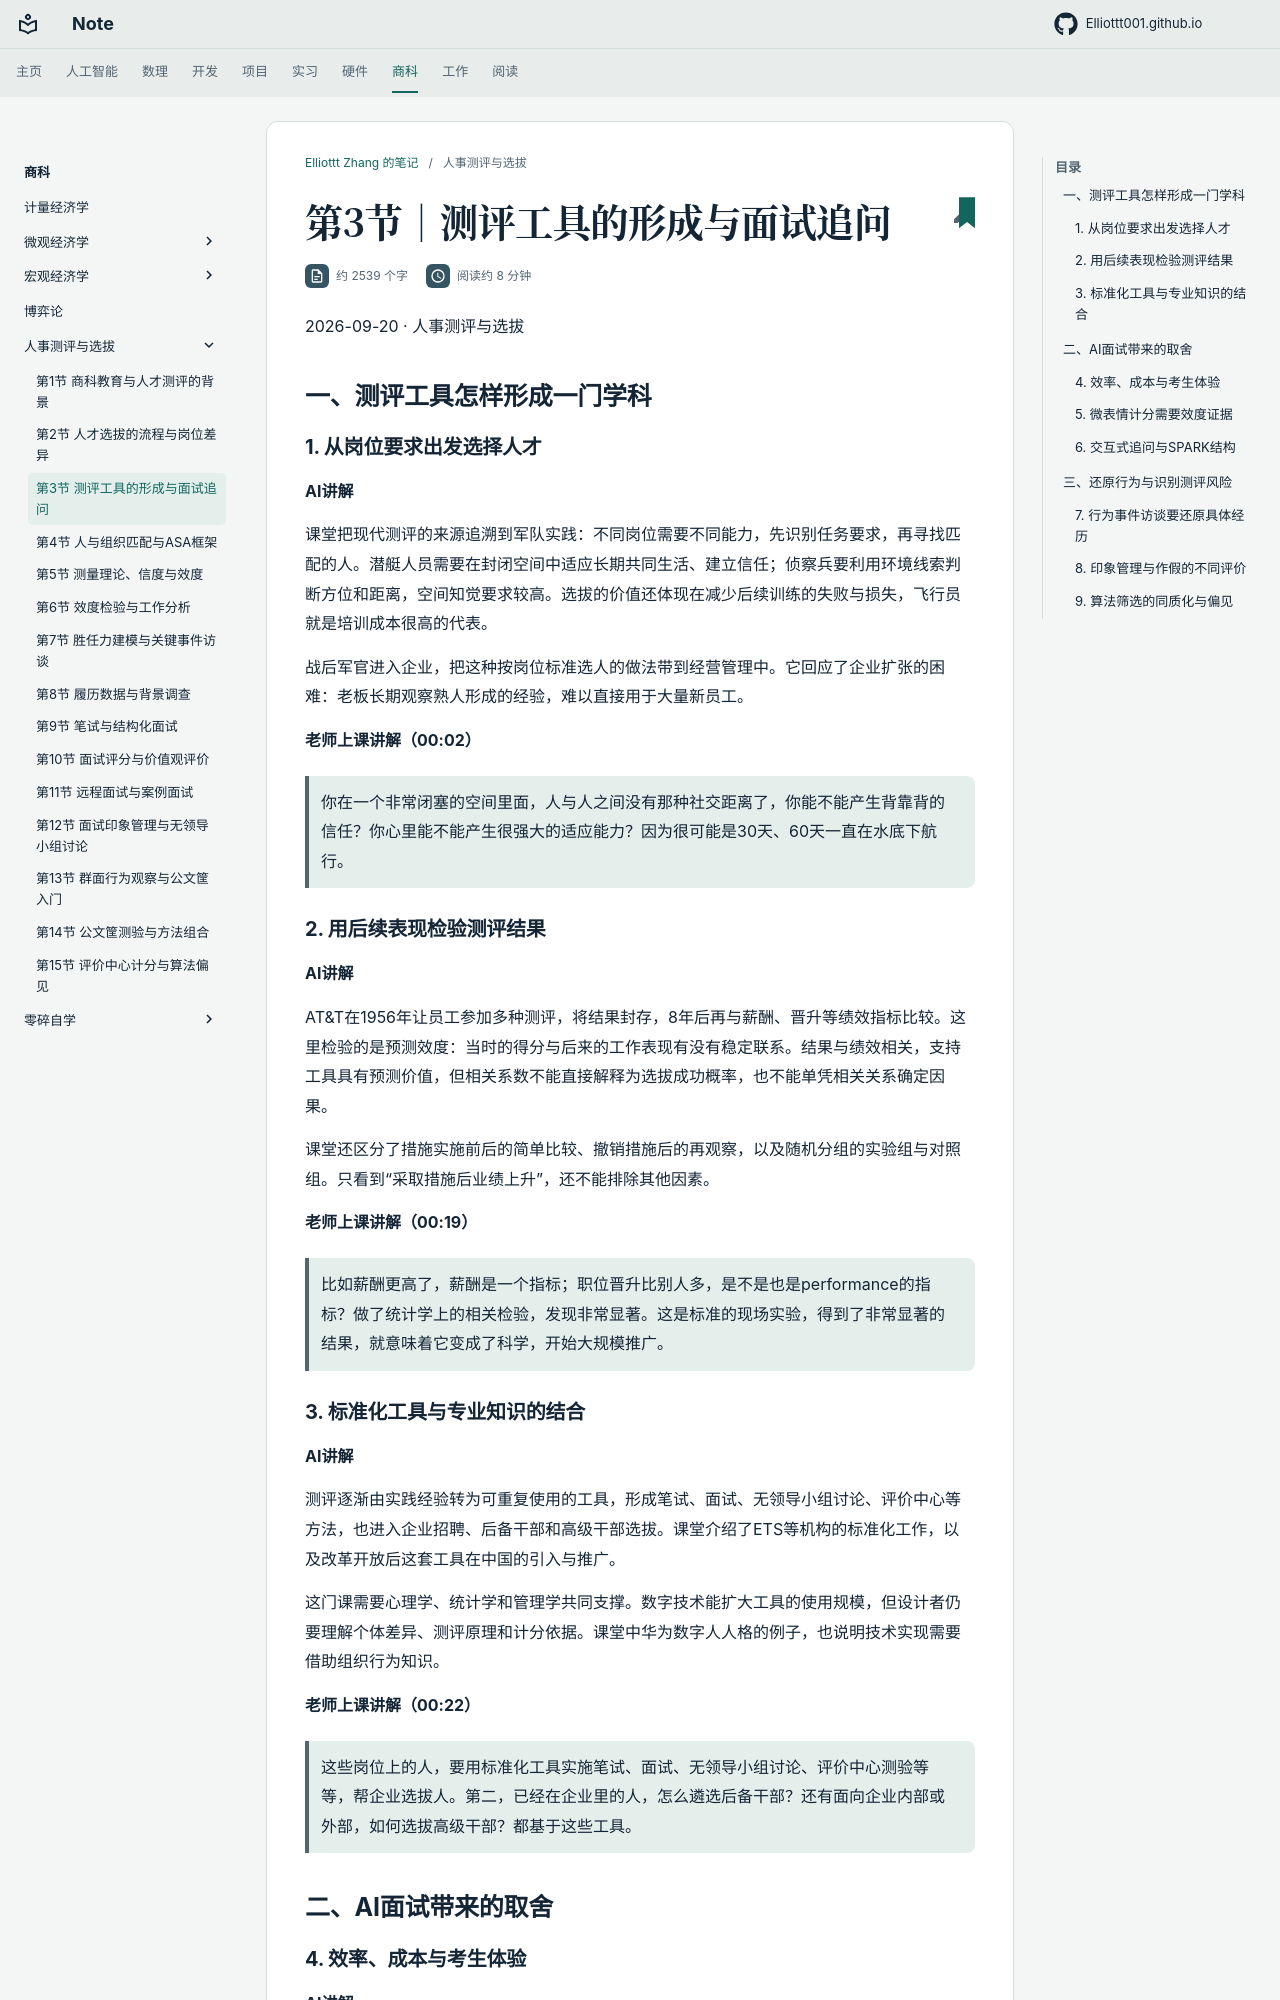

repository: Elliottt001/Elliottt001.github.io · page: FINANCE/personnel-assessment/2026-09-20/index.html · generator: mkdocs

# 第3节｜测评工具的形成与面试追问

2026-09-20 · 人事测评与选拔

## 一、测评工具怎样形成一门学科

### 1. 从岗位要求出发选择人才

**AI讲解**

课堂把现代测评的来源追溯到军队实践：不同岗位需要不同能力，先识别任务要求，再寻找匹配的人。潜艇人员需要在封闭空间中适应长期共同生活、建立信任；侦察兵要利用环境线索判断方位和距离，空间知觉要求较高。选拔的价值还体现在减少后续训练的失败与损失，飞行员就是培训成本很高的代表。

战后军官进入企业，把这种按岗位标准选人的做法带到经营管理中。它回应了企业扩张的困难：老板长期观察熟人形成的经验，难以直接用于大量新员工。

**老师上课讲解（00:02）**

> 你在一个非常闭塞的空间里面，人与人之间没有那种社交距离了，你能不能产生背靠背的信任？你心里能不能产生很强大的适应能力？因为很可能是30天、60天一直在水底下航行。

### 2. 用后续表现检验测评结果

**AI讲解**

AT&T在1956年让员工参加多种测评，将结果封存，8年后再与薪酬、晋升等绩效指标比较。这里检验的是预测效度：当时的得分与后来的工作表现有没有稳定联系。结果与绩效相关，支持工具具有预测价值，但相关系数不能直接解释为选拔成功概率，也不能单凭相关关系确定因果。

课堂还区分了措施实施前后的简单比较、撤销措施后的再观察，以及随机分组的实验组与对照组。只看到“采取措施后业绩上升”，还不能排除其他因素。

**老师上课讲解（00:19）**

> 比如薪酬更高了，薪酬是一个指标；职位晋升比别人多，是不是也是performance的指标？做了统计学上的相关检验，发现非常显著。这是标准的现场实验，得到了非常显著的结果，就意味着它变成了科学，开始大规模推广。

### 3. 标准化工具与专业知识的结合

**AI讲解**

测评逐渐由实践经验转为可重复使用的工具，形成笔试、面试、无领导小组讨论、评价中心等方法，也进入企业招聘、后备干部和高级干部选拔。课堂介绍了ETS等机构的标准化工作，以及改革开放后这套工具在中国的引入与推广。

这门课需要心理学、统计学和管理学共同支撑。数字技术能扩大工具的使用规模，但设计者仍要理解个体差异、测评原理和计分依据。课堂中华为数字人人格的例子，也说明技术实现需要借助组织行为知识。

**老师上课讲解（00:22）**

> 这些岗位上的人，要用标准化工具实施笔试、面试、无领导小组讨论、评价中心测验等等，帮企业选拔人。第二，已经在企业里的人，怎么遴选后备干部？还有面向企业内部或外部，如何选拔高级干部？都基于这些工具。

## 二、AI面试带来的取舍
